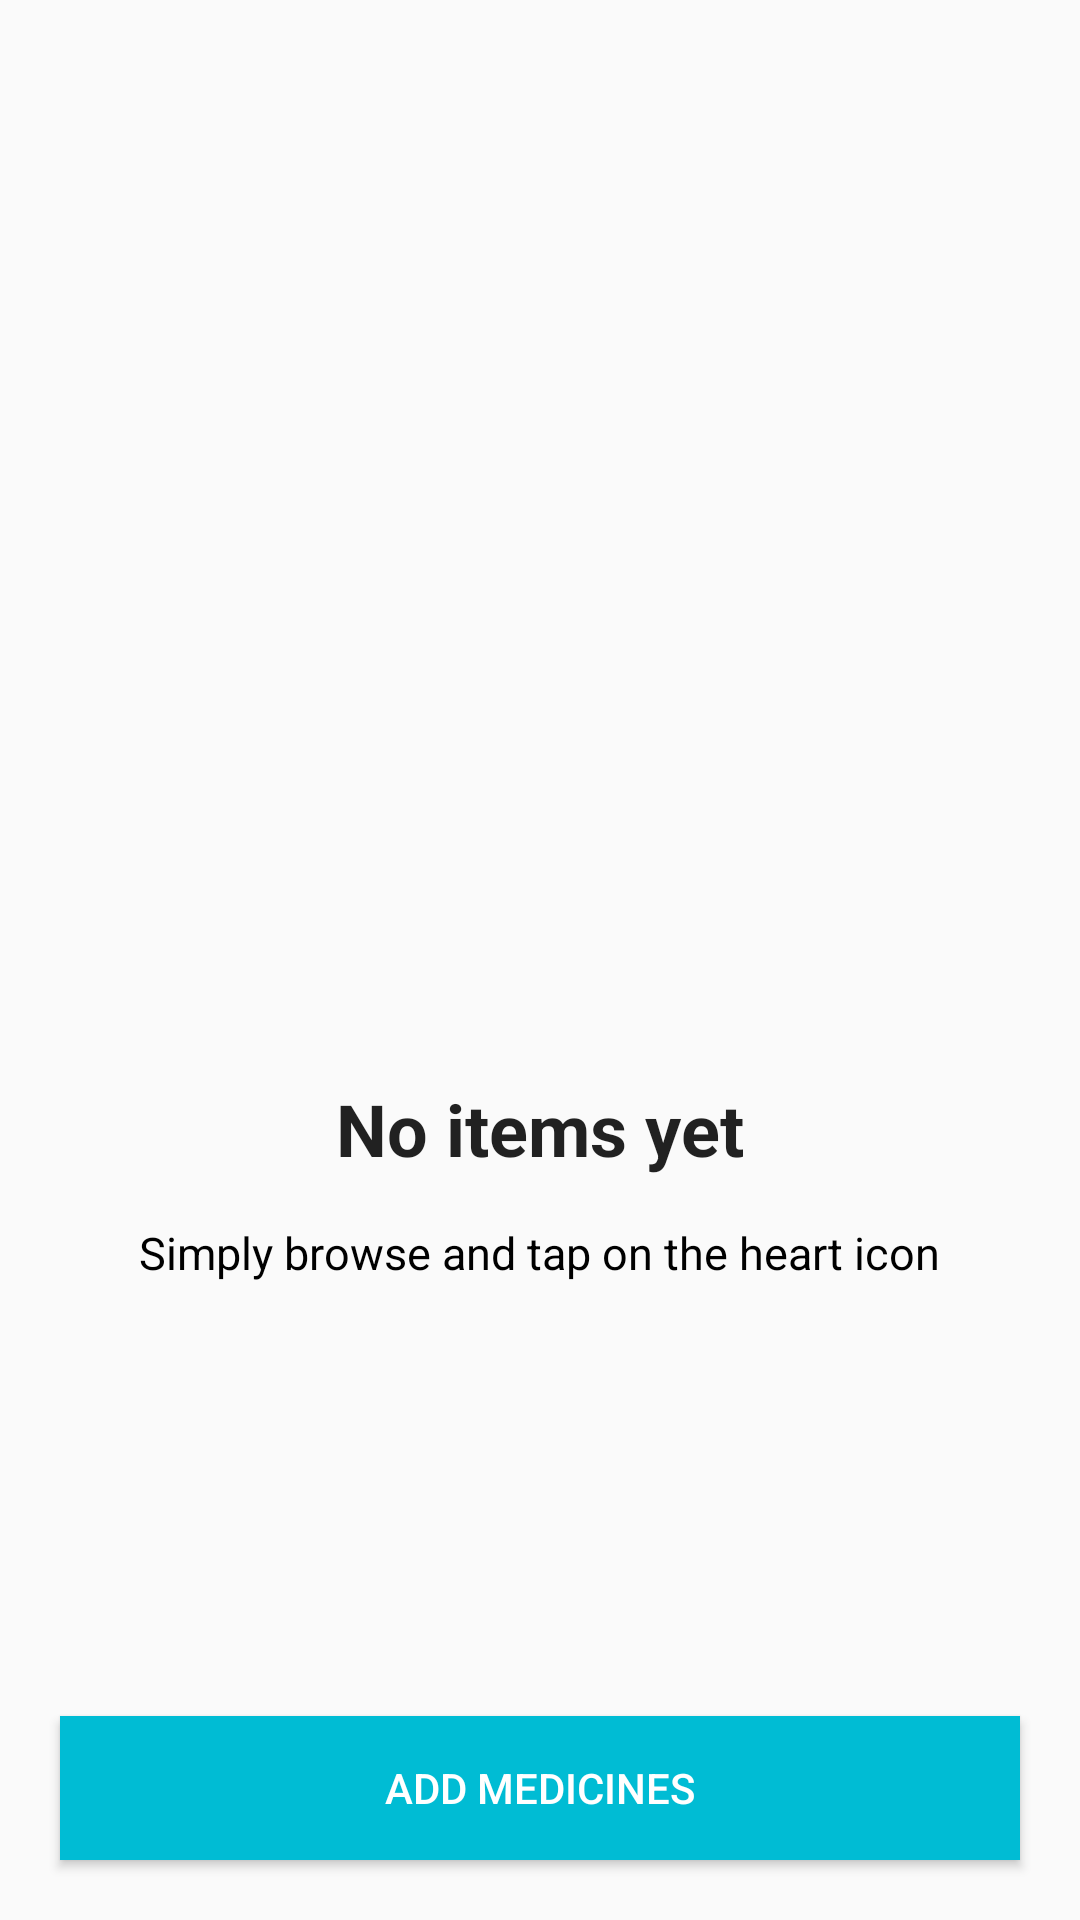

Write the Android layout XML for this screen, with the resource values it uses.
<!-- AndroidManifest.xml: application theme AppTheme -->
<!-- res/layout/fragment_favorite_list.xml -->
<?xml version="1.0" encoding="utf-8"?>
<RelativeLayout xmlns:android="http://schemas.android.com/apk/res/android"
                xmlns:tools="http://schemas.android.com/tools"
                xmlns:app="http://schemas.android.com/apk/res-auto"
                android:layout_width="match_parent" android:layout_height="match_parent"
                android:orientation="vertical"
                tools:context=".Fragments.FavoriteMedicineListFragment">


    <LinearLayout
            android:orientation="vertical"
            android:id="@+id/favorite_list_empty"
            android:layout_width="match_parent"
            android:layout_height="match_parent">

        <ScrollView
                android:layout_weight="1"
                android:layout_width="match_parent"
                android:layout_height="0dp">


            <LinearLayout
                    android:orientation="vertical"
                    android:layout_width="match_parent"
                    android:layout_height="wrap_content">


                <ImageView
                        android:id="@+id/empty_wish_list_imv"
                        android:layout_gravity="center"
                        android:layout_marginTop="75dp"
                        android:layout_width="250dp"
                        android:layout_height="250dp"
                        android:src="@drawable/empty_wish_list"
                />

                <TextView
                        android:text="No items yet"
                        android:layout_gravity="center"
                        android:layout_marginTop="30dp"
                        android:padding="5dp"
                        android:id="@+id/add_item_to_begin_txv"
                        android:textStyle="bold"
                        android:textAppearance="@style/Base.TextAppearance.AppCompat.Headline"
                        android:layout_width="wrap_content"
                        android:layout_height="wrap_content"/>

                <TextView
                        android:id="@+id/empty_cart_txv"
                        android:text="Simply browse and tap on the heart icon"
                        android:layout_marginTop="10dp"
                        android:layout_gravity="center"
                        android:textSize="15sp"
                        android:textColor="#000000"
                        android:layout_width="wrap_content"
                        android:layout_height="wrap_content"/>


            </LinearLayout>

        </ScrollView>

        <Button
                android:id="@+id/add_medicines_to_empty_fav_list_btn"
                android:text="Add Medicines"
                android:layout_gravity="end"
                android:background="@color/colorAccent"
                android:textColor="#ffffff"
                android:layout_margin="20dp"
                android:layout_width="match_parent"
                android:layout_height="wrap_content"
                android:layout_marginTop="8dp"
                android:layout_marginStart="8dp"
                android:layout_marginEnd="8dp"
                android:layout_marginBottom="8dp"
        />

    </LinearLayout>

    <FrameLayout
            android:visibility="invisible"
            android:id="@+id/favorite_list_not_empty"
            android:layout_width="match_parent"
            android:layout_height="match_parent">

        <android.support.v7.widget.RecyclerView
                android:id="@+id/favorite_list_recycler_view"
                android:background="@color/section_gray"
                android:layout_width="match_parent"
                android:layout_height="match_parent">

        </android.support.v7.widget.RecyclerView>

        <android.support.constraint.ConstraintLayout
                android:visibility="invisible"
                android:background="#fffeff"
                android:id="@+id/fav_list_search_nothing_found_constraint_layout"
                android:layout_width="match_parent"
                android:layout_height="match_parent">

            <ImageView
                    android:backgroundTint="@color/colorPrimary"
                    android:id="@+id/no_search_results_imv"
                    android:src="@drawable/empty_search_results"
                    android:layout_width="200dp"
                    android:layout_height="200dp" android:layout_marginTop="36dp"
                    app:layout_constraintTop_toTopOf="parent" android:layout_marginEnd="8dp"
                    app:layout_constraintEnd_toEndOf="parent" android:layout_marginStart="8dp"
                    app:layout_constraintStart_toStartOf="parent" app:layout_constraintHorizontal_bias="0.497"/>

            <TextView
                    app:layout_constraintTop_toBottomOf="@id/no_search_results_imv"
                    android:id="@+id/no_fav_search_results_txv"
                    android:gravity="center"
                    android:textColor="@color/colorPrimary"
                    android:textAppearance="@style/Base.TextAppearance.AppCompat.Body1"
                    android:textStyle="bold"
                    android:text="Nothing Found"
                    android:layout_width="match_parent"
                    android:layout_height="wrap_content"/>


        </android.support.constraint.ConstraintLayout>

    </FrameLayout>

</RelativeLayout>
<!-- resources referenced by this layout -->
<resources>
  <color name="colorAccent">#00BCD4</color>
  <color name="colorPrimary">#28318C</color>
  <color name="section_gray">#ECE9E9</color>
  <style name="AppTheme" parent="Theme.AppCompat.Light.NoActionBar">
          
          <item name="colorPrimary">@color/colorPrimary</item>
          <item name="colorPrimaryDark">@color/colorPrimaryDark</item>
          <item name="colorAccent">@color/colorAccent</item>
      </style>
  <color name="colorPrimaryDark">#0A1561</color>
</resources>
